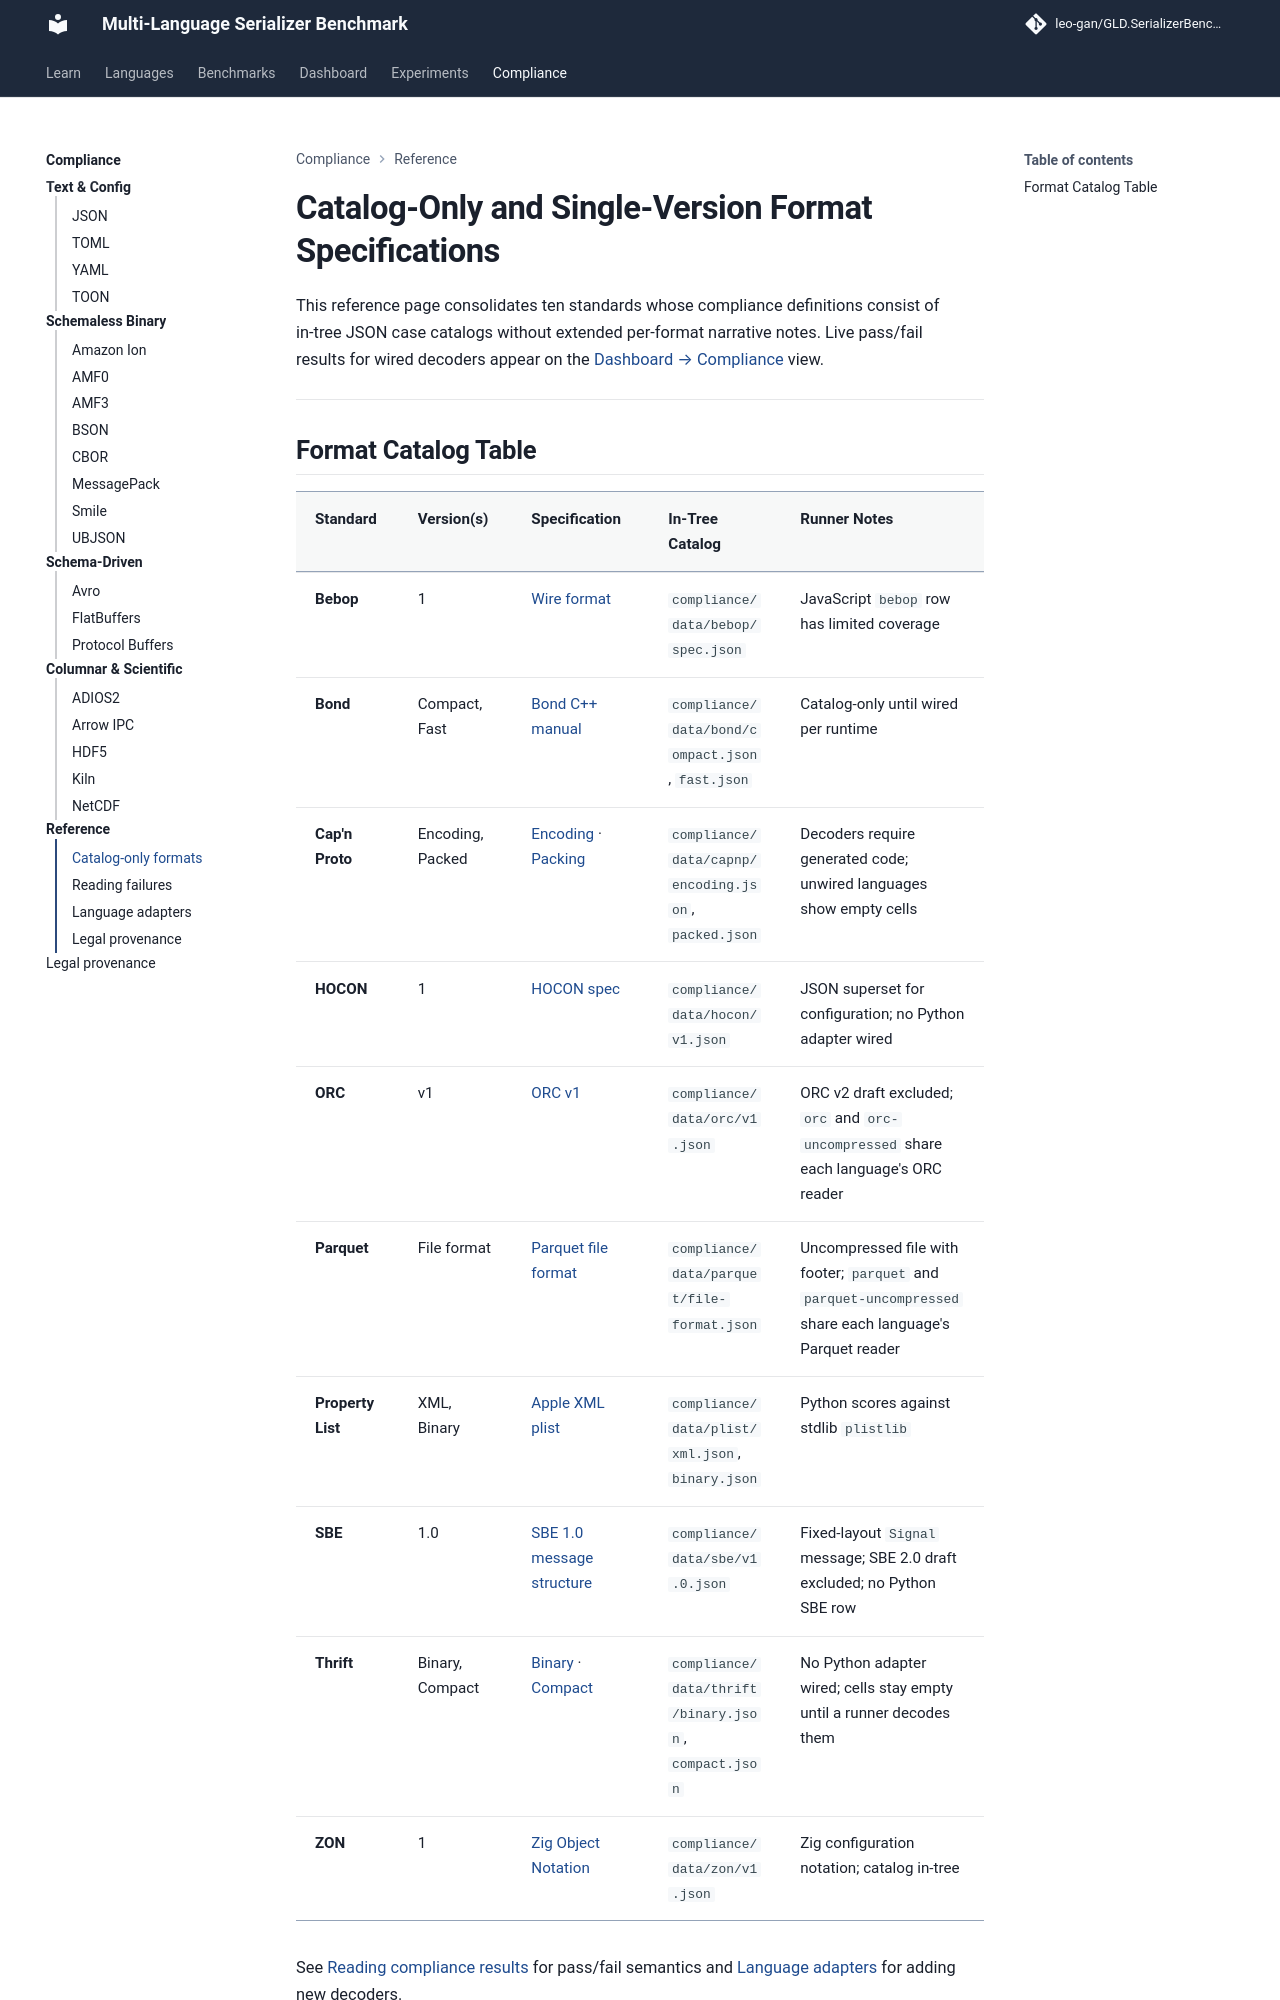

repository: leo-gan/GLD.SerializerBenchmark · page: compliance/catalog-only/index.html · generator: mkdocs

# Catalog-Only and Single-Version Format Specifications

This reference page consolidates ten standards whose compliance definitions consist of in-tree JSON case catalogs without extended per-format narrative notes. Live pass/fail results for wired decoders appear on the [Dashboard → Compliance](../dashboard/index.html#compliance) view.

---
